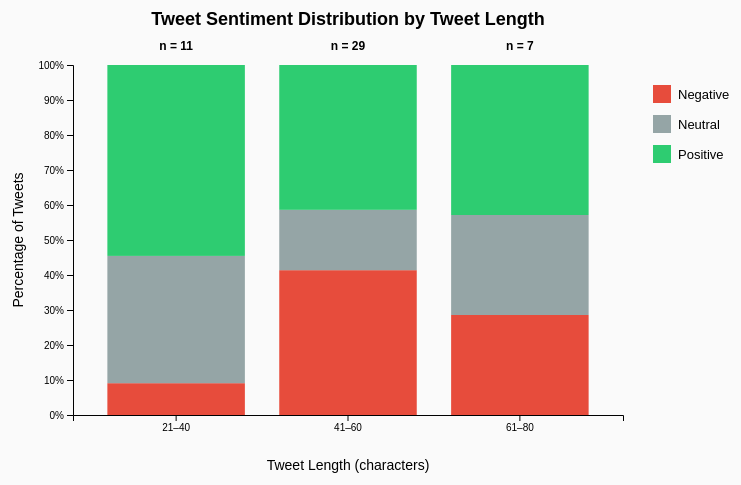
D3 v7 page, settled after 480 driven frames (8 s of simulated time); the page loaded 1 data file(s).


// ── lab4.js
d3.csv("../data/lab4_clean_tweets.csv", d => ({
    tweet_length: +d.tweet_length,
    sentiment: d.roberta_sentiment
}))
.then(data => {

    // 1. Create tweet-length groups
    data.forEach(d => {
        if (d.tweet_length <= 20) {
            d.length_group = "0–20";
        } else if (d.tweet_length <= 40) {
            d.length_group = "21–40";
        } else if (d.tweet_length <= 60) {
            d.length_group = "41–60";
        } else if (d.tweet_length <= 80) {
            d.length_group = "61–80";
        } else if (d.tweet_length <= 100) {
            d.length_group = "81–100";
        } else if (d.tweet_length <= 120) {
            d.length_group = "101–120";
        } else if (d.tweet_length <= 140) {
            d.length_group = "121–140";
        } else {
            d.length_group = "141+";
        }
    });

    // 2. Count sentiment within each length group
    const groups = d3.rollups(
        data,
        values => {
            const total = values.length;

            const negative = values.filter(
                d => d.sentiment === "Negative"
            ).length;

            const neutral = values.filter(
                d => d.sentiment === "Neutral"
            ).length;

            const positive = values.filter(
                d => d.sentiment === "Positive"
            ).length;

            return {
                total: total,
                Negative: negative / total,
                Neutral: neutral / total,
                Positive: positive / total
            };
        },
        d => d.length_group
    );

    // 3. Convert to normal objects
    const summary = groups.map(([length_group, values]) => ({
        length_group,
        ...values
    }));

    // 4. Keep groups in correct order
    const order = [
        "0–20",
        "21–40",
        "41–60",
        "61–80",
        "81–100",
        "101–120",
        "121–140",
        "141+"
    ];

    summary.sort(
        (a, b) =>
            order.indexOf(a.length_group) -
            order.indexOf(b.length_group)
    );

    // 5. Chart dimensions
    const margin = {
        top: 70,
        right: 180,
        bottom: 80,
        left: 70
    };

    const width = 800 - margin.left - margin.right;
    const height = 500 - margin.top - margin.bottom;

    // 6. Create SVG
    const svg = d3.select("#chart")
        .append("svg")
        .attr(
            "width",
            width + margin.left + margin.right
        )
        .attr(
            "height",
            height + margin.top + margin.bottom
        )
        .append("g")
        .attr(
            "transform",
            `translate(${margin.left},${margin.top})`
        );

    // 7. X scale
    const x = d3.scaleBand()
        .domain(summary.map(d => d.length_group))
        .range([0, width])
        .padding(0.2);

    // 8. Y scale
    const y = d3.scaleLinear()
        .domain([0, 1])
        .range([height, 0]);

    // 9. Stack data
    const keys = [
        "Negative",
        "Neutral",
        "Positive"
    ];

    const stack = d3.stack()
        .keys(keys);

    const stackedData = stack(summary);

    // 10. Draw bars
    svg.selectAll(".layer")
        .data(stackedData)
        .join("g")
        .attr("class", "layer")
        .selectAll("rect")
        .data(d => d)
        .join("rect")
        .attr("x", d => x(d.data.length_group))
        .attr("y", d => y(d[1]))
        .attr("height", d => y(d[0]) - y(d[1]))
        .attr("width", x.bandwidth())
        .attr("fill", (d, i, nodes) => {

            const key =
                d3.select(nodes[i].parentNode).datum().key;

            if (key === "Negative") {
                return "#e74c3c";
            }

            if (key === "Neutral") {
                return "#95a5a6";
            }

            return "#2ecc71";
        });

    // 11. Add total tweet count above each bar
    svg.selectAll(".total-label")
        .data(summary)
        .join("text")
        .attr("class", "total-label")
        .attr(
            "x",
            d => x(d.length_group) + x.bandwidth() / 2
        )
        .attr("y", -15)
        .attr("text-anchor", "middle")
        .style("font-size", "12px")
        .style("font-weight", "bold")
        .text(d => `n = ${d.total}`);

    // 12. X axis
    svg.append("g")
        .attr(
            "transform",
            `translate(0,${height})`
        )
        .call(d3.axisBottom(x));

    // 13. Y axis
    svg.append("g")
        .call(
            d3.axisLeft(y)
                .tickFormat(d3.format(".0%"))
        );

    // 14. X axis label
    svg.append("text")
        .attr("x", width / 2)
        .attr("y", height + 55)
        .attr("text-anchor", "middle")
        .style("font-size", "14px")
        .text("Tweet Length (characters)");

    // 15. Y axis label
    svg.append("text")
        .attr("transform", "rotate(-90)")
        .attr("x", -height / 2)
        .attr("y", -50)
        .attr("text-anchor", "middle")
        .style("font-size", "14px")
        .text("Percentage of Tweets");

    // 16. Chart title
    svg.append("text")
        .attr("x", width / 2)
        .attr("y", -40)
        .attr("text-anchor", "middle")
        .style("font-size", "18px")
        .style("font-weight", "bold")
        .text(
            "Tweet Sentiment Distribution by Tweet Length"
        );

    // 17. Legend
    const legend = svg.append("g")
        .attr(
            "transform",
            `translate(${width + 30}, 20)`
        );

    const legendItems = [
        {
            label: "Negative",
            color: "#e74c3c"
        },
        {
            label: "Neutral",
            color: "#95a5a6"
        },
        {
            label: "Positive",
            color: "#2ecc71"
        }
    ];

    legendItems.forEach((item, i) => {

        const row = legend.append("g")
            .attr(
                "transform",
                `translate(0, ${i * 30})`
            );

        row.append("rect")
            .attr("width", 18)
            .attr("height", 18)
            .attr("fill", item.color);

        row.append("text")
            .attr("x", 25)
            .attr("y", 14)
            .style("font-size", "13px")
            .text(item.label);
    });

});


### data: ../data/lab4_clean_tweets.csv
tweet_id, created_at, username, platform, tweet_text, likes, retweets, country, tweet_length, word_count, roberta_negative, roberta_neutral, roberta_positive, sentiment_score, roberta_sentiment
t001, 2026-08-01 08:00:00, Alice, Web, Loved the new dashboard! It is fast, cle…, 0, 0, US, 66, 12, 0.00276, 0.00813, 0.9891, 0.9864, Positive
t002, , bob_22, Web, The update is terrible... app crashed tw…, 37, 11, US, 69, 8, 0.9521, 0.04058, 0.007299, -0.9448, Negative
t003, , Carol, Web, Trying the new feature today. Not sure w…, 74, 22, UK, 56, 11, 0.06325, 0.8164, 0.1204, 0.05711, Neutral
t004, , david, Mobile, Great work @team!!! Version 2.0 feels mu…, 111, 33, Canada, 59, 9, 0.003124, 0.009083, 0.9878, 0.9847, Positive
t005, 2026-08-05 12:28:00, Emma, Mobile, Why is login still broken??? This is so …, 148, 44, US, 56, 10, 0.9536, 0.04088, 0.005505, -0.9481, Negative
t006, , frank, Mobile, Downloaded it. Will test later., 185, 55, UK, 31, 5, 0.01233, 0.8355, 0.1522, 0.1398, Neutral
t007, , Grace, iOS, Amazing service, thank you!!!, 222, 66, Canada, 29, 4, 0.005632, 0.01131, 0.9831, 0.9774, Positive
t008, , henry, iOS, Support never replied to my email. disap…, 259, 7, usa, 48, 7, 0.9223, 0.07139, 0.00629, -0.916, Negative
t009, 2026-08-09 16:56:00, ivy, Android, New interface launched today #design, 296, 18, u.s., 36, 5, 0.004533, 0.2611, 0.7343, 0.7298, Positive
t010, , jack, Android, The search works sooo much better now!!!…, 333, 29, united kingdom, 46, 8, 0.005229, 0.01444, 0.9803, 0.9751, Positive
t011, , Alice, Web, Really enjoying the cleaner layout and q…, 370, 40, US, 69, 10, 0.003521, 0.01336, 0.9831, 0.9796, Positive
t012, , bob_22, Web, Not happy with the latest change, it tak…, 407, 51, US, 59, 11, 0.9251, 0.06559, 0.009352, -0.9157, Negative
t013, 2026-08-01 08:24:00, Carol, Web, Just installed the update and exploring …, 24, 62, UK, 53, 8, 0.01435, 0.8144, 0.1713, 0.1569, Neutral
t014, , david, Mobile, Customer support was fantastic today. Th…, 61, 3, Canada, 54, 7, 0.004661, 0.008848, 0.9865, 0.9818, Positive
t015, , Emma, Mobile, Battery drain is awful after version 3.1…, 98, 14, US, 45, 8, 0.9193, 0.07088, 0.009863, -0.9094, Negative
t016, , frank, Mobile, The feature is okay; I need more time to…, 135, 25, UK, 48, 11, 0.01854, 0.2087, 0.7728, 0.7543, Positive
t017, 2026-08-05 12:52:00, Grace, iOS, Wow!!! The recommendations are surprisin…, 172, 36, Canada, 49, 6, 0.003748, 0.00776, 0.9885, 0.9847, Positive
t018, , henry, iOS, Cannot upload my file... error 500 again…, unknown, 47, usa, 43, 7, 0.9268, 0.06747, 0.00577, -0.921, Negative
t019, , ivy, Android, Checking out the release notes at https:…, 246, 58, u.s., 61, 7, 0.008578, 0.9138, 0.07758, 0.069, Neutral
t020, , jack, Android, Love how simple this feels now â?¤ï¸?, 283, 69, united kingdom, 37, 7, 0.009548, 0.04479, 0.9457, 0.9361, Positive
t021, 2026-08-09 16:20:00, Alice, Web, Notifications are way too frequent and a…, 320, 10, US, 48, 7, 0.8919, 0.09804, 0.01008, -0.8818, Negative
t022, , bob_22, Web, Nothing major changed for me today., 357, 21, US, 35, 6, 0.2597, 0.6423, 0.09798, -0.1617, Neutral
t023, , Carol, Web, The new chart is beautiful and easy to u…, 394, 32, UK, 50, 9, 0.002961, 0.01181, 0.9852, 0.9823, Positive
t024, , david, Mobile, Search results look worse than before :(, 11, 43, Canada, 40, 7, 0.9381, 0.05586, 0.006032, -0.9321, Negative
t025, 2026-08-01 08:48:00, Emma, Mobile, Testing on my phone during lunch #testin…, 48, 54, US, 41, 7, 0.01867, 0.7914, 0.1899, 0.1712, Neutral
t027, , Grace, iOS, The update is terrible... app crashed tw…, 122, 6, Canada, 69, 8, 0.9521, 0.04058, 0.007299, -0.9448, Negative
t028, , henry, iOS, Trying the new feature today. Not sure w…, 159, 17, usa, 56, 11, 0.06325, 0.8164, 0.1204, 0.05711, Neutral
t029, 2026-08-05 12:16:00, ivy, Android, Great work @team!!! Version 2.0 feels mu…, 196, 28, u.s., 59, 9, 0.003124, 0.009083, 0.9878, 0.9847, Positive
t030, , jack, Android, Why is login still broken??? This is so …, 233, 39, united kingdom, 56, 10, 0.9536, 0.04088, 0.005505, -0.9481, Negative
t031, , Alice, Web, Downloaded it. Will test later., 1,200, 50, US, 31, 5, 0.01233, 0.8355, 0.1522, 0.1398, Neutral
t032, , bob_22, Web, Amazing service, thank you!!!, 307, 61, US, 29, 4, 0.005632, 0.01131, 0.9831, 0.9774, Positive
t033, 2026-08-09 16:44:00, Carol, Web, Support never replied to my email. disap…, 344, 2, UK, 48, 7, 0.9223, 0.07139, 0.00629, -0.916, Negative
t034, , david, Mobile, New interface launched today #design, 381, 13, Canada, 36, 5, 0.004533, 0.2611, 0.7343, 0.7298, Positive
t035, , Emma, Mobile, The search works sooo much better now!!!…, 418, 24, US, 46, 8, 0.005229, 0.01444, 0.9803, 0.9751, Positive
t036, , frank, Mobile, Really enjoying the cleaner layout and q…, 35, -5, UK, 69, 10, 0.003521, 0.01336, 0.9831, 0.9796, Positive
t037, 2026-08-01 08:12:00, Grace, iOS, Not happy with the latest change, it tak…, 72, 46, Canada, 59, 11, 0.9251, 0.06559, 0.009352, -0.9157, Negative
t038, , henry, iOS, Just installed the update and exploring …, 109, 57, usa, 53, 8, 0.01435, 0.8144, 0.1713, 0.1569, Neutral
t039, , ivy, Android, Customer support was fantastic today. Th…, 146, 68, u.s., 54, 7, 0.004661, 0.008848, 0.9865, 0.9818, Positive
t040, , jack, Android, Battery drain is awful after version 3.1…, 183, 9, united kingdom, 45, 8, 0.9193, 0.07088, 0.009863, -0.9094, Negative
t041, 2026-08-05 12:40:00, Alice, Web, The feature is okay; I need more time to…, 220, 20, US, 48, 11, 0.01854, 0.2087, 0.7728, 0.7543, Positive
t042, , bob_22, Web, Wow!!! The recommendations are surprisin…, 257, 31, US, 49, 6, 0.003748, 0.00776, 0.9885, 0.9847, Positive
t043, , Carol, Web, Cannot upload my file... error 500 again…, 294, 42, UK, 43, 7, 0.9268, 0.06747, 0.00577, -0.921, Negative
t044, , david, Mobile, Checking out the release notes at https:…, 331, 53, Canada, 61, 7, 0.008578, 0.9138, 0.07758, 0.069, Neutral
t045, 2026-08-09 16:08:00, Emma, Mobile, Love how simple this feels now â?¤ï¸?, 368, 64, US, 37, 7, 0.009548, 0.04479, 0.9457, 0.9361, Positive
… [head cut at 6 KiB]